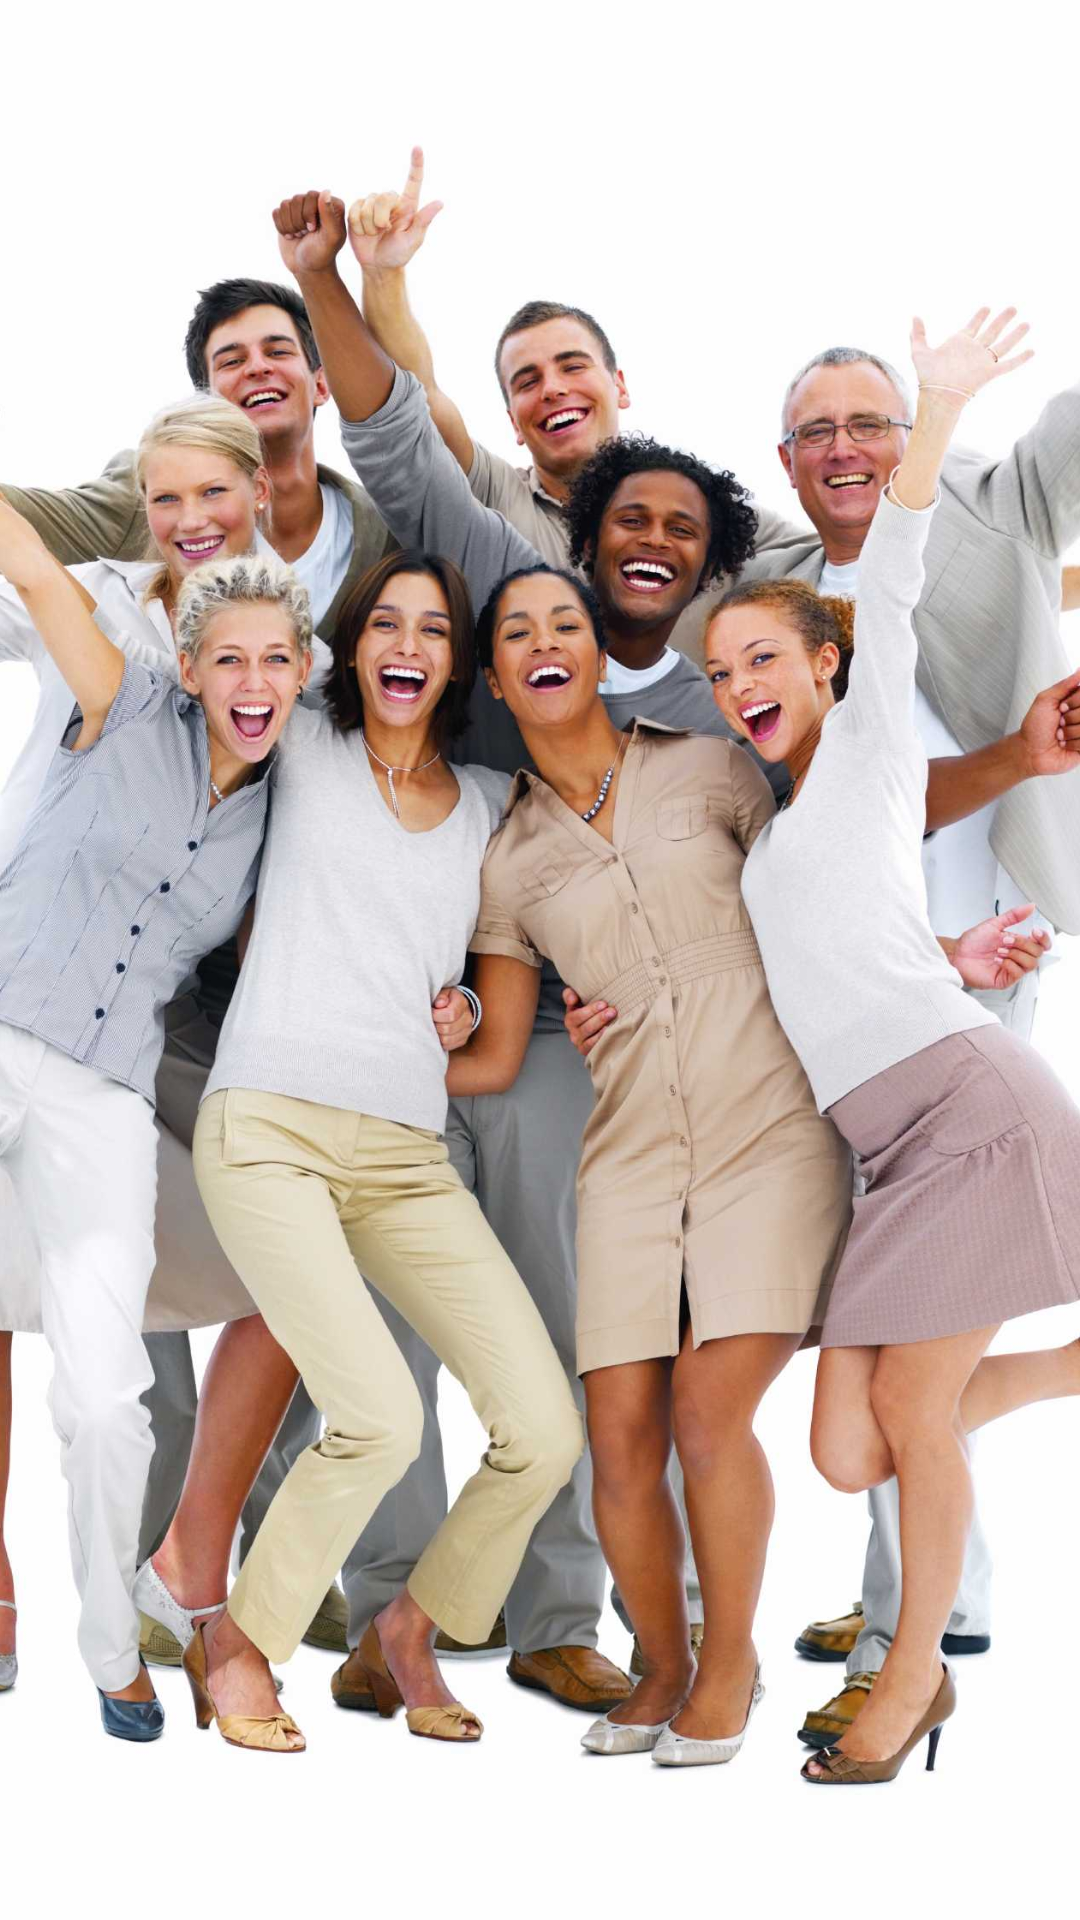

Android layout source for this screen:
<!-- AndroidManifest.xml: application theme AppTheme -->
<!-- res/layout/activity_card_wizard_light.xml -->
<?xml version="1.0" encoding="utf-8"?>

<RelativeLayout xmlns:android="http://schemas.android.com/apk/res/android"
    xmlns:tools="http://schemas.android.com/tools" android:layout_width="match_parent"
    android:layout_height="match_parent"
    android:fitsSystemWindows="true">

    <ImageView
        android:layout_width="match_parent"
        android:layout_height="match_parent"
        android:foreground="@color/overlay_light_80"
        android:scaleType="centerCrop"
        android:src="@drawable/main_happy_people"
        android:contentDescription="TODO" tools:targetApi="m"/>

    <LinearLayout
        android:layout_width="match_parent"
        android:layout_height="match_parent"
        android:orientation="vertical">


        <androidx.viewpager.widget.ViewPager
            android:id="@+id/view_pager"
            android:layout_width="match_parent"
            android:layout_height="0dp"
            android:layout_weight="1" />

        <LinearLayout
            android:id="@+id/layoutDots"
            android:layout_width="match_parent"
            android:layout_height="?attr/actionBarSize"
            android:gravity="top|center_horizontal"
            android:orientation="horizontal" />

    </LinearLayout>

</RelativeLayout>
<!-- resources referenced by this layout -->
<resources>
  <!-- drawable main_happy_people: jpg bitmap (drawable, 199420 bytes) -->
  <style name="AppTheme" parent="BaseTheme">
          <item name="android:windowTranslucentStatus">true</item>
          <item name="android:colorControlHighlight">@color/colorAccentLight</item>
          <item name="android:windowSharedElementsUseOverlay">false</item>
          <item name="android:windowContentTransitions">true</item>
          <item name="android:windowAllowEnterTransitionOverlap">true</item>
          <item name="android:windowAllowReturnTransitionOverlap">true</item>
          <item name="android:windowSharedElementEnterTransition">@android:transition/move</item>
          <item name="android:windowSharedElementExitTransition">@android:transition/move</item>
      </style>
  <style name="BaseTheme" parent="Theme.AppCompat.Light">
          
          <item name="colorPrimary">@color/white</item>
          <item name="colorPrimaryDark">@color/white</item>
          <item name="colorAccent">@color/colorAccent</item>
          <item name="windowActionModeOverlay">true</item>
          <item name="android:actionModeBackground">@color/white</item>
          <item name="android:dialogTheme">@style/Dialog.Theme</item>
          
      </style>
  <style name="Dialog.Theme" parent="Theme.AppCompat.Light.Dialog">
          <item name="colorPrimary">@color/colorPrimary</item>
          <item name="colorPrimaryDark">@color/colorPrimaryDark</item>
          <item name="colorAccent">@color/colorAccent</item>
      </style>
  <!-- not gathered from this repository: default colours our renderer supplied (Android Studio template values) -->
  <color name="white">#FFFFFFFF</color>
  <color name="colorPrimary">#FF6200EE</color>
  <color name="colorPrimaryDark">#FF3700B3</color>
  <color name="colorAccent">#FF03DAC5</color>
</resources>
